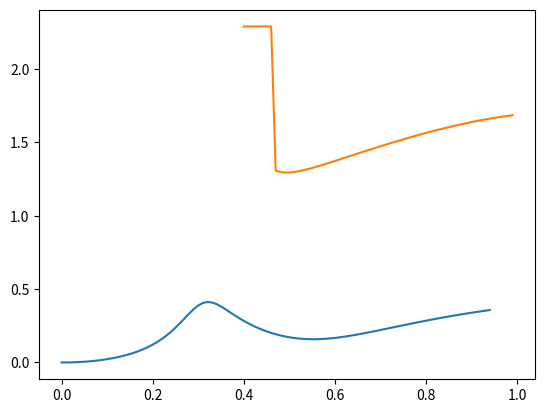

This chart was generated by the following Python code:
#!/usr/bin/env python3
# -*- coding: utf-8 -*-
"""
Created on Wed Jun  1 14:49:22 2022

@author: edouard
"""
import pandas as pd

def f(m1,m2):
    x=m1/m2
    #print(x)
    w0=(3*0.1*4/m2)**(1/2)
    #print(w0)
    b=(x*(3*0.1*4)/(m1*9.81*3))**(1/2)
    #print(b)
    Z=((1+(b**2)*(1+x)+(((1+x)**2)*(b**4)+2*(x-1)*(b**2)+1)**(1/2))/2)**(1/2)
    #print(Z)
    return Z*w0

import math
import matplotlib.pyplot as plt
import scipy.optimize as resol
import numpy as np
import scipy.misc as misc

def g(m1,m2,x):
    a=m1/m2#a
    #print(a)
    w0=(3*0.3*4/m2)**(1/2)
    #print(w0)
    b=(a*(3*0.3*4)/(m1*9.81*3))**(1/2)
    h=2/(2*(m1*m1*9.81*3)*(1/2))
    #due a la tour
    c=0.5/m2
    u=2*h*b*x+2*h*b*(x**3)*(1+a)-(b**2-x**2)*c
    v=(1+a)*(x**2)*((b**2)-(x**2))+a*(x**4)-b**4-x**4-2*c*h*x**2
    s=((u**2)+(v**2))**(1/2)
    r=(x**2)*(b**2-x**2)
    f=2*h*b*x**3
    G=(((r**2)+(f**2))**(1/2))/(s)
    rp=(2*x)*(b**2-x**2)+(x**2)*(-2*x)
    fp=6*h*b*x**2
    up=2*h*b*1+2*h*b*(2*x)*(1+a)+(-2*x**1)*c
    vp=(1+a)*(2*x**1)*((b**2)-(x**2))+(1+a)*(x**2)*(-(2*x**1))+4*a*(x**3)-4*x**3-4*c*h*x
    K=(2*rp*r+2*fp*f)*((u**2)+(v**2))-((2*up*u+2*vp*v)*((r**2)+(f**2)))/(s**2)
    #d=2*x*s-x**2*(2*u*up+2*v*vp)/(2*s)
    #j=2*u*up+2*v*vp/(2*s)
    return K
def H(mp,mt,x):
    def F(x):
        return g(mp,mt,x)
    return misc.derivative(F,x)

def sol (mp,mt): 
    w0=(3*0.3*4/mt)**(1/2)
    def t(x):
        return g(mp,mt,x)
    return resol.fsolve(t,8)*w0

#X=np.arange(0.3,0.8,0.01)
#Y=[sol(y,0.75)for y in X]
#plt.plot(X,Y)
#ok pour 0.3,2,0.75
#X=np.arange(0,0.5,0.001)
# Y=[g(0.4,1,y)for y in X]
# plt.plot(X,Y)

#plt.show()


# def i(x,mp):
#     w0=(3*0.3*4/0.5)**(1/2)
#     return g(mp,0.5,x*w0)
# def power (x):
#     return (x**2+10**2)**(1/2)
# X=np.arange(0,0.5,0.001)
# Y=[i(y,0.5)for y in X]
# plt.plot(X,Y)
# U=np.arange(0,0.5,0.001)
# V=[i(y,0.6)for y in X]
# plt.plot(U,V)
# A=np.arange(0,0.5,0.001)
# B=[i(y,0.7)for y in X]
# plt.plot(A,B)
# T=np.arange(0,0.5,0.001)
# R=[i(y,0.8)for y in X]
# plt.plot(T,R)
# D=np.arange(0,0.5,0.001)
# P=[i(y,0.9)for y in X]
# plt.plot(D,P)
# plt.show()




def t(x):
    w0=(3*0.3*4/m2)**(1/2)
    return g(0.1,0.2,x)*w0



def sol (mp,mt): 
    w0=(3*0.3*4/mt)**(1/2)
    def t(x):
        return g(mp,mt,x)
    return resol.fsolve(t,9)*w0
def q(x):
    return g(0.1,0)
    

#print (sol(0.3,0.3))


# X=[0.5,0.6,0.7,0.8,0.9]
# Y=[sol(y,0.37)for y in X]
# plt.plot(X,Y)
# plt.show()

def max(m1,m2,x):
    a=m1/m2#a
    #print(a)
    w0=(3*0.3*4/m2)**(1/2)
    #print(w0)
    b=(a*(3*0.3*4)/(m1*9.81*3))**(1/2)
    h=2/(2*(m1*m1*9.81*3)*(1/2))
    #due a la tour
    c=0.5/m2
    u=2*h*b*x+2*h*b*(x**3)*(1+a)-(b**2-x**2)*c
    v=(1+a)*(x**2)*((b**2)-(x**2))+a*(x**4)-b**4-x**4-2*c*h*x**2
    s=((u**2)+(v**2))**(1/2)
    r=(x**2)*(b**2-x**2)
    f=2*h*b*x**3
    G=(((r**2)+(f**2))**(1/2))/(s)
    rp=(2*x)*(b**2-x**2)+(x**2)*(-2*x)
    fp=6*h*b*x**2
    up=2*h*b*1+2*h*b*(2*x)*(1+a)+(-2*x**1)*c
    vp=(1+a)*(2*x**1)*((b**2)-(x**2))+(1+a)*(x**2)*(-(2*x**1))+4*a*(x**3)-4*x**3-4*c*h*x
    K=(2*rp*r+2*fp*f)*((u**2)+(v**2))-((2*up*u+2*vp*v)*((r**2)+(f**2)))/(s**2)
    return G

def maxamp(w,m1,m2):
    w0=(3*0.3*4/m2)**(1/2)
    return max(m1,m2,w/w0)*w**2

K=np.arange(0,1,0.1)
L=[maxamp(0.96,y,0.75)for y in K]
#plt.plot(K,L)




























    
def g2marche(m1,m2,x):
    a=m1/m2#a
    #print(a)
    w0=(3*0.7*4/m2)**(1/2)
    #print(w0)
    b=(a*(3*0.3*4)/(m1*9.81*3))**(1/2)
    h=3/(2*(m1*m1*9.81*3)*(1/2))
    #due a la tour
    c=0.17/m2
    u=2*h*b*x+2*h*b*(x**3)*(1+a)-(b**2-x**2)*c
    v=(1+a)*(x**2)*((b**2)-(x**2))+a*(x**4)-b**4-x**4-2*c*h*x**2
    s=((u**2)+(v**2))**(1/2)
    r=(x**2)*(b**2-x**2)
    f=2*h*b*x**3
    G=(((r**2)+(f**2))**(1/2))/(s)
    rp=(2*x**1)*(b**2-x**2)+(x**2)*(-2*x)
    fp=6*h*b*x**2
    up=2*h*b*1+2*h*b*(2*x)*(1+a)+(-2*x**1)*c
    vp=(1+a)*(2*x**1)*((b**2)-(x**2))+(1+a)*(x**2)*(-(2*x**1))+4*a*(x**3)-4*x**3-4*c*h*x
    K=(2*rp*r+2*fp*f)*((u**2)+(v**2))-((2*up*u+2*vp*v)*((r**2)+(f**2)))/(s**2)
    #d=2*x*s-x**2*(2*u*up+2*v*vp)/(2*s)
    #j=2*u*up+2*v*vp/(2*s)
    return G










def Amp(m1,m2,x):
    a=m1/m2#a
    #print(a)
    w0=(3*0.7*4/m2)**(1/2)
    #print(w0)
    b=(a*(3*0.3*4)/(m1*9.81*3))**(1/2)
    h=3.5/(2*(m1*m1*9.81*3)*(1/2))
    #due a la tour
    c=0.17/m2
    u=2*h*b*x+2*h*b*(x**3)*(1+a)-(b**2-x**2)*c
    v=(1+a)*(x**2)*((b**2)-(x**2))+a*(x**4)-b**4-x**4-2*c*h*x**2
    s=((u**2)+(v**2))**(1/2)
    r=(x**2)*(b**2-x**2)
    f=2*h*b*x**3
    G=(((r**2)+(f**2))**(1/2))/(s)
    rp=(2*x**1)*(b**2-x**2)+(x**2)*(-2*x)
    fp=6*h*b*x**2
    up=2*h*b*1+2*h*b*(2*x)*(1+a)+(-2*x**1)*c
    vp=(1+a)*(2*x**1)*((b**2)-(x**2))+(1+a)*(x**2)*(-(2*x**1))+4*a*(x**3)-4*x**3-4*c*h*x
    K=(2*rp*r+2*fp*f)*((u**2)+(v**2))-((2*up*u+2*vp*v)*((r**2)+(f**2)))/(s**2)
    d=2*x*s-x**2*(2*u*up+2*v*vp)/(2*s)
    j=2*u*up+2*v*vp/(2*s)
    return (abs(G))


def H(mp,mt,x):
    def F(x):
        return Amp(mp,mt,x)
    return misc.derivative(F,x)

def H2(mp,mt,x):
    def F(x):
        return H(mp,mt,x)
    return misc.derivative(F,x)

def sol2 (mp,mt): 
    w0=(3*0.7*4/mt)**(1/2)
    def t(x):
        return H(mp,mt,x)
    return resol.fsolve(t,1.5)*w0
# X=np.arange(0.01,5,0.001)
# Y=[Amp(0.4,0.4,y)for y in X]
# plt.plot(X,Y)
#plt.show()

X=np.arange(0,0.95,0.01)
Y=[Amp(0.7,0.4,y)for y in X]
plt.plot(X,Y)
plt.show()

def Max(mp,mt):
    X=np.arange(0,0.5,0.0001)
    Y=[Amp(mp,mt,y)for y in X]
    w0=(3*0.7*4/mt)**(1/2)
    return X[np.argsort(np.array(Y))[-1]]*w0

X=np.arange(0.4,1,0.01)
Y=[Max(y,0.4,)for y in X]
plt.plot(X,Y)
plt.show()


df= pd.DataFrame({'X':X,'Y':Y})
print(df)
df.to_csv('courbe_tipe_edouard_v2.csv',sep=';',index=False)


# X=np.arange(0.1,4,0.001)
# D=np.arange(0.1,4,0.001)
# P=[Amp(0.9,0.4,y)for y in X]
# #plt.plot(D,P)
#plt.show()


#Final marche
def i(w,mp):
    w0=(3*0.3*4/0.5)**(1/2)
    return Amp(mp,0.45,w/w0)
def power (x):
    return (x**2+10**2)**(1/2)
#X=np.arange(0.5,4,0.001)
#Y=[i(y,0.5)for y in X]
#plt.plot(X,Y)
#U=np.arange(0.5,4,0.001)
#V=[i(y,0.6)for y in X]
#plt.plot(U,V)
#A=np.arange(0.5,4,0.001)
#B=[i(y,0.7)for y in X]
#plt.plot(A,B)
#T=np.arange(0.5,4,0.001)
#R=[i(y,0.8)for y in X]
#plt.plot(T,R)
# D=np.arange(0.5,4,0.001)
# P=[i(y,0.9)for y in X]
# plt.plot(D,P)
# plt.show()


#print(np.sort(np.array(Y)))
#print(len(Y))
#print(len(X))
#print(np.argsort(np.array(Y))[-1])
#print(X[np.argsort(np.array(Y))[-1]])









